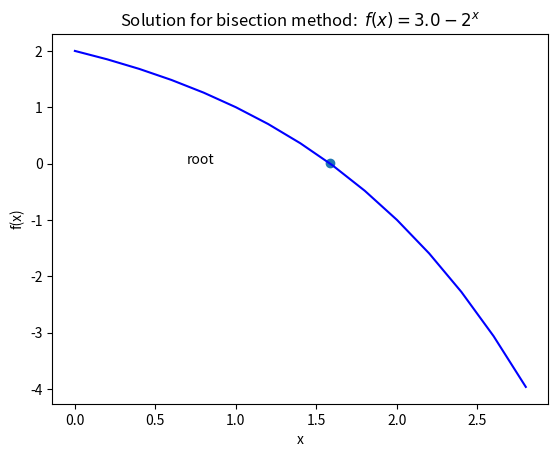

The matplotlib source for this figure:
#!/usr/bin/env python3
# -*- coding: utf-8 -*-
# [redacted]
#created on Wed, 28 November 2018; 12.17 pm

import numpy as np
import math as mt
import matplotlib.pyplot as mpl

#function f(x) = 3.0 - 2.0^x
def f(x):
    return 3.0-2.0**x

#this range is used for plotting
x = np.arange(0,3,0.2)

#error bound
tol = 0.01

#[a,b] is the range for the function
a = 0.0
b = 2.0

#calculate mid-point
c = a+0.5*(b-a)

#find the difference
delx = abs(b-a)

#start bisection calculation

for i in range(0,10):
  c = a+0.5*(b-a)
  if f(c)*f(a)<0:
    a = a
    b = c
    delx = abs(b-a)
  else:
       a = c
  if delx > tol:
   print("{:f} {:f} {:f} {:f} {:f} ".format(a,f(a),b,f(b),delx))

#plotting format

#to create title
mpl.title('Solution for bisection method:  $f(x)=3.0-2^x$')

#mark the root
mpl.text(0.69438,0.00125, 'root')

#plot the convergenced function
mpl.plot(a,f(a),'o')

#label x-axis
mpl.xlabel('x')
#label y-axis
mpl.ylabel('f(x)')

#plot the exact function
mpl.plot(x,f(x),'b-')

mpl.show()

            
